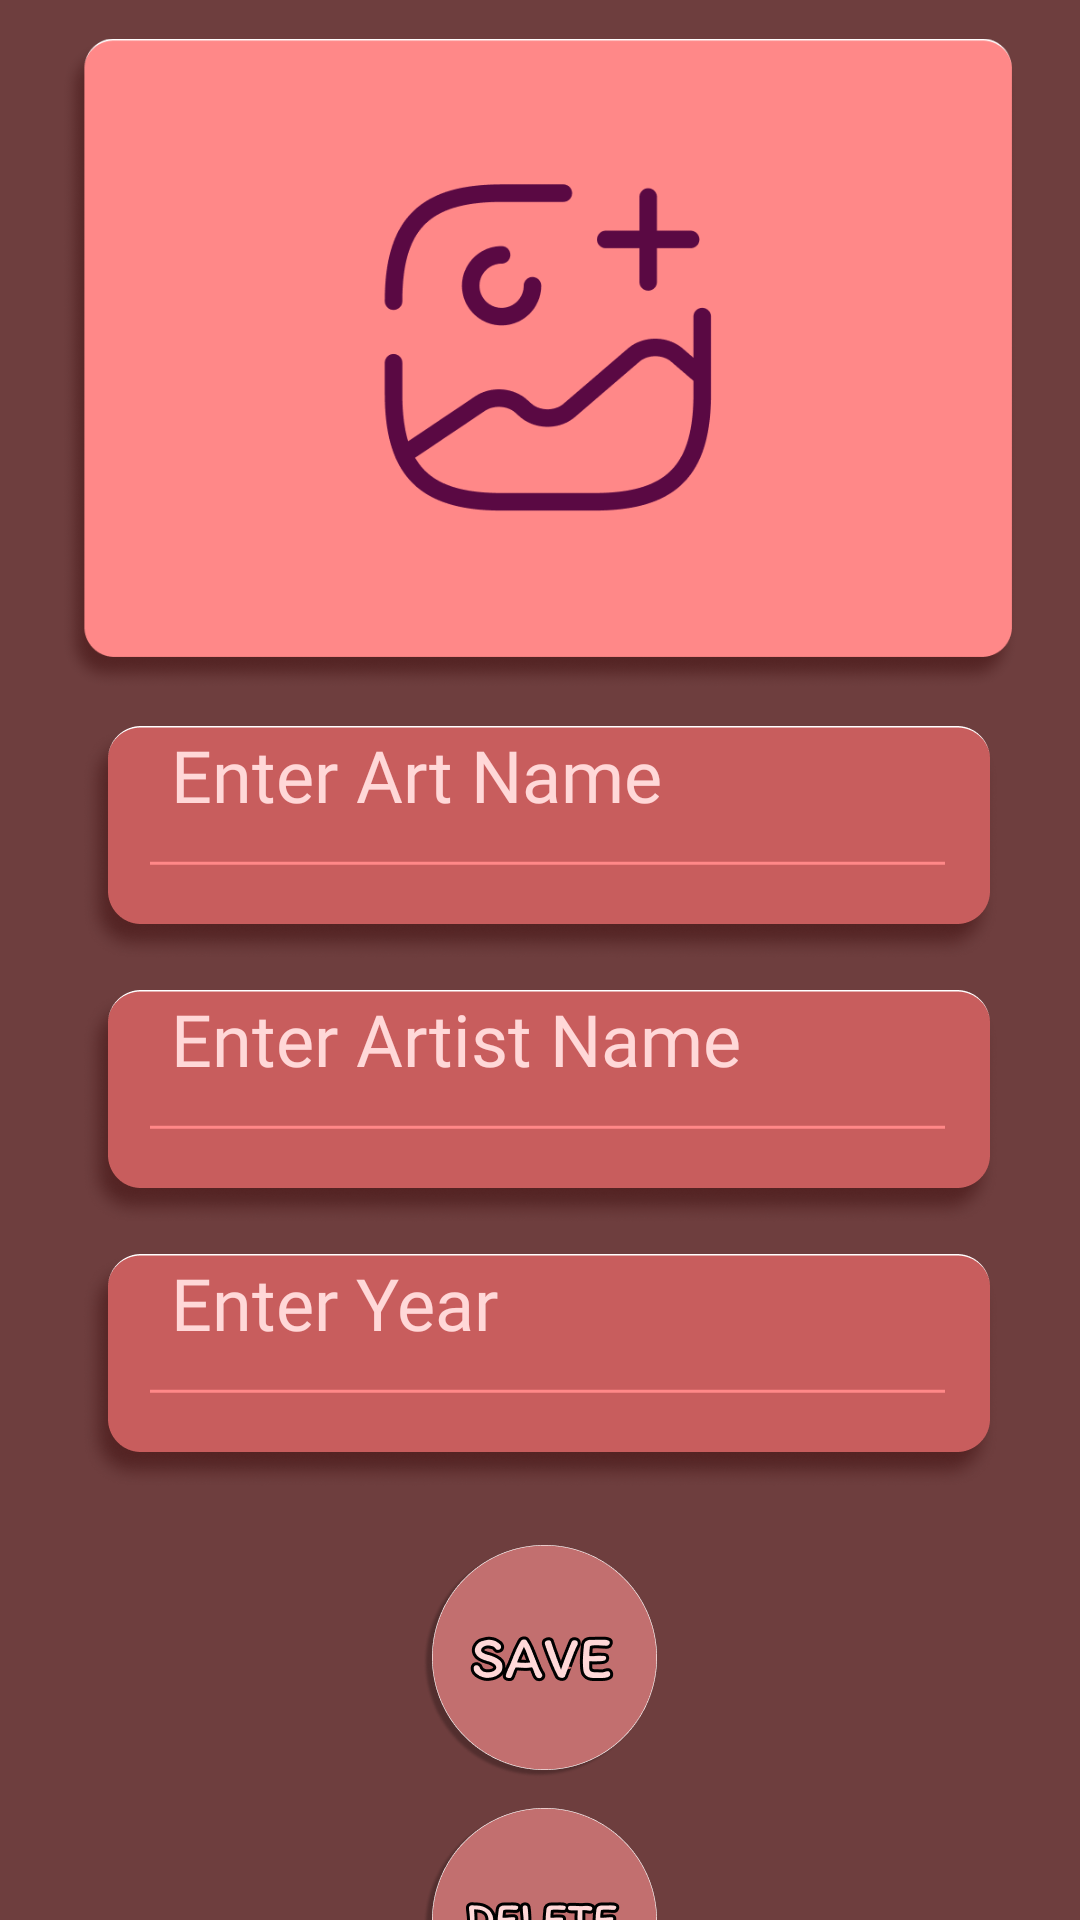

Reconstruct the res/layout file that produces this screen, plus the resources it refers to.
<!-- AndroidManifest.xml: application theme Theme.ArtBookNavigation -->
<!-- res/layout/fragment_details.xml -->
<?xml version="1.0" encoding="utf-8"?>
<androidx.constraintlayout.widget.ConstraintLayout xmlns:android="http://schemas.android.com/apk/res/android"
    xmlns:app="http://schemas.android.com/apk/res-auto"
    xmlns:tools="http://schemas.android.com/tools"
    android:layout_width="match_parent"
    android:layout_height="match_parent"
    android:background="@drawable/background"
    android:theme="@style/Theme.AppCompat.NoActionBar"
    tools:context=".view.DetailsFragment">

    <ImageView
        android:id="@+id/imageView"
        android:layout_width="320dp"
        android:layout_height="320dp"
        android:layout_marginTop="16dp"
        android:layout_marginBottom="16dp"
        android:src="@drawable/selectimage"
        app:layout_constraintBottom_toTopOf="@+id/linearLayout"
        app:layout_constraintEnd_toEndOf="parent"
        app:layout_constraintStart_toStartOf="parent"
        app:layout_constraintTop_toTopOf="parent" />

    <LinearLayout
        android:id="@+id/linearLayout"
        android:layout_width="0dp"
        android:layout_height="wrap_content"
        android:layout_marginBottom="144dp"
        android:gravity="center_horizontal"
        android:orientation="vertical"
        app:layout_constraintBottom_toBottomOf="parent"
        app:layout_constraintEnd_toEndOf="parent"
        app:layout_constraintHorizontal_bias="0.0"
        app:layout_constraintStart_toStartOf="parent">

        <EditText
            android:id="@+id/etxt_Art"
            android:layout_width="wrap_content"
            android:layout_height="wrap_content"
            android:background="@drawable/artnameedittext"
            android:ems="10"
            android:fontFamily="@font/itim"
            android:hint="Enter Art Name"
            android:inputType="textPersonName"
            android:paddingStart="30dp"
            android:paddingBottom="15dp"
            android:textColor="#FFD8D8"
            android:textColorHint="#FFD8D8"
            android:textSize="24sp" />

        <EditText
            android:id="@+id/etxt_Artist"
            android:layout_width="wrap_content"
            android:layout_height="wrap_content"
            android:layout_marginVertical="10dp"
            android:background="@drawable/artnameedittext"
            android:ems="10"
            android:fontFamily="@font/itim"
            android:hint="Enter Artist Name"
            android:inputType="textPersonName"
            android:paddingStart="30dp"
            android:paddingBottom="15dp"
            android:textColor="#FFD8D8"
            android:textColorHint="#FFD8D8"
            android:textSize="24sp" />

        <EditText
            android:id="@+id/etxt_Year"
            android:layout_width="wrap_content"
            android:layout_height="wrap_content"
            android:background="@drawable/artnameedittext"
            android:ems="10"
            android:fontFamily="@font/itim"
            android:hint="Enter Year"
            android:inputType="textPersonName"
            android:paddingStart="30dp"
            android:paddingBottom="15dp"
            android:textColor="#FFD8D8"
            android:textColorHint="#FFD8D8"
            android:textSize="24sp" />
    </LinearLayout>

    <Button
        android:id="@+id/btn_Save"
        android:layout_width="wrap_content"
        android:layout_height="wrap_content"
        android:layout_marginTop="19dp"
        android:background="@drawable/savebutton"
        android:textAllCaps="false"
        app:layout_constraintEnd_toEndOf="parent"
        app:layout_constraintStart_toStartOf="parent"
        app:layout_constraintTop_toBottomOf="@+id/linearLayout" />

    <Button
        android:id="@+id/btn_Delete"
        android:layout_width="wrap_content"
        android:layout_height="wrap_content"
        android:layout_marginTop="10dp"
        android:background="@drawable/deletebutton"
        android:textAllCaps="false"
        app:layout_constraintEnd_toEndOf="parent"
        app:layout_constraintStart_toStartOf="parent"
        app:layout_constraintTop_toBottomOf="@+id/btn_Save" />
</androidx.constraintlayout.widget.ConstraintLayout>
<!-- resources referenced by this layout -->
<resources>
  <!-- drawable artnameedittext: png bitmap (drawable-hdpi, 9102 bytes) -->
  <!-- drawable background: png bitmap (drawable-hdpi, 5114 bytes) -->
  <!-- drawable deletebutton: png bitmap (drawable-hdpi, 5706 bytes) -->
  <!-- drawable savebutton: png bitmap (drawable-hdpi, 6134 bytes) -->
  <!-- drawable selectimage: png bitmap (drawable-hdpi, 21313 bytes) -->
  <style name="Theme.ArtBookNavigation" parent="Theme.MaterialComponents.Light.Bridge">
          
          <item name="colorPrimary">@color/light_brown</item>
          <item name="colorPrimaryVariant">@color/dark_brown</item>
          <item name="colorOnPrimary">@color/white</item>
          
          <item name="colorSecondary">@color/white</item>
          <item name="colorSecondaryVariant">@color/white</item>
          <item name="colorOnSecondary">@color/white</item>
          
          <item name="android:statusBarColor">?attr/colorPrimaryVariant</item>
          
      </style>
  <color name="light_brown">#512E2E</color>
  <color name="dark_brown">#371E1E</color>
  <color name="white">#FFFFFFFF</color>
</resources>
